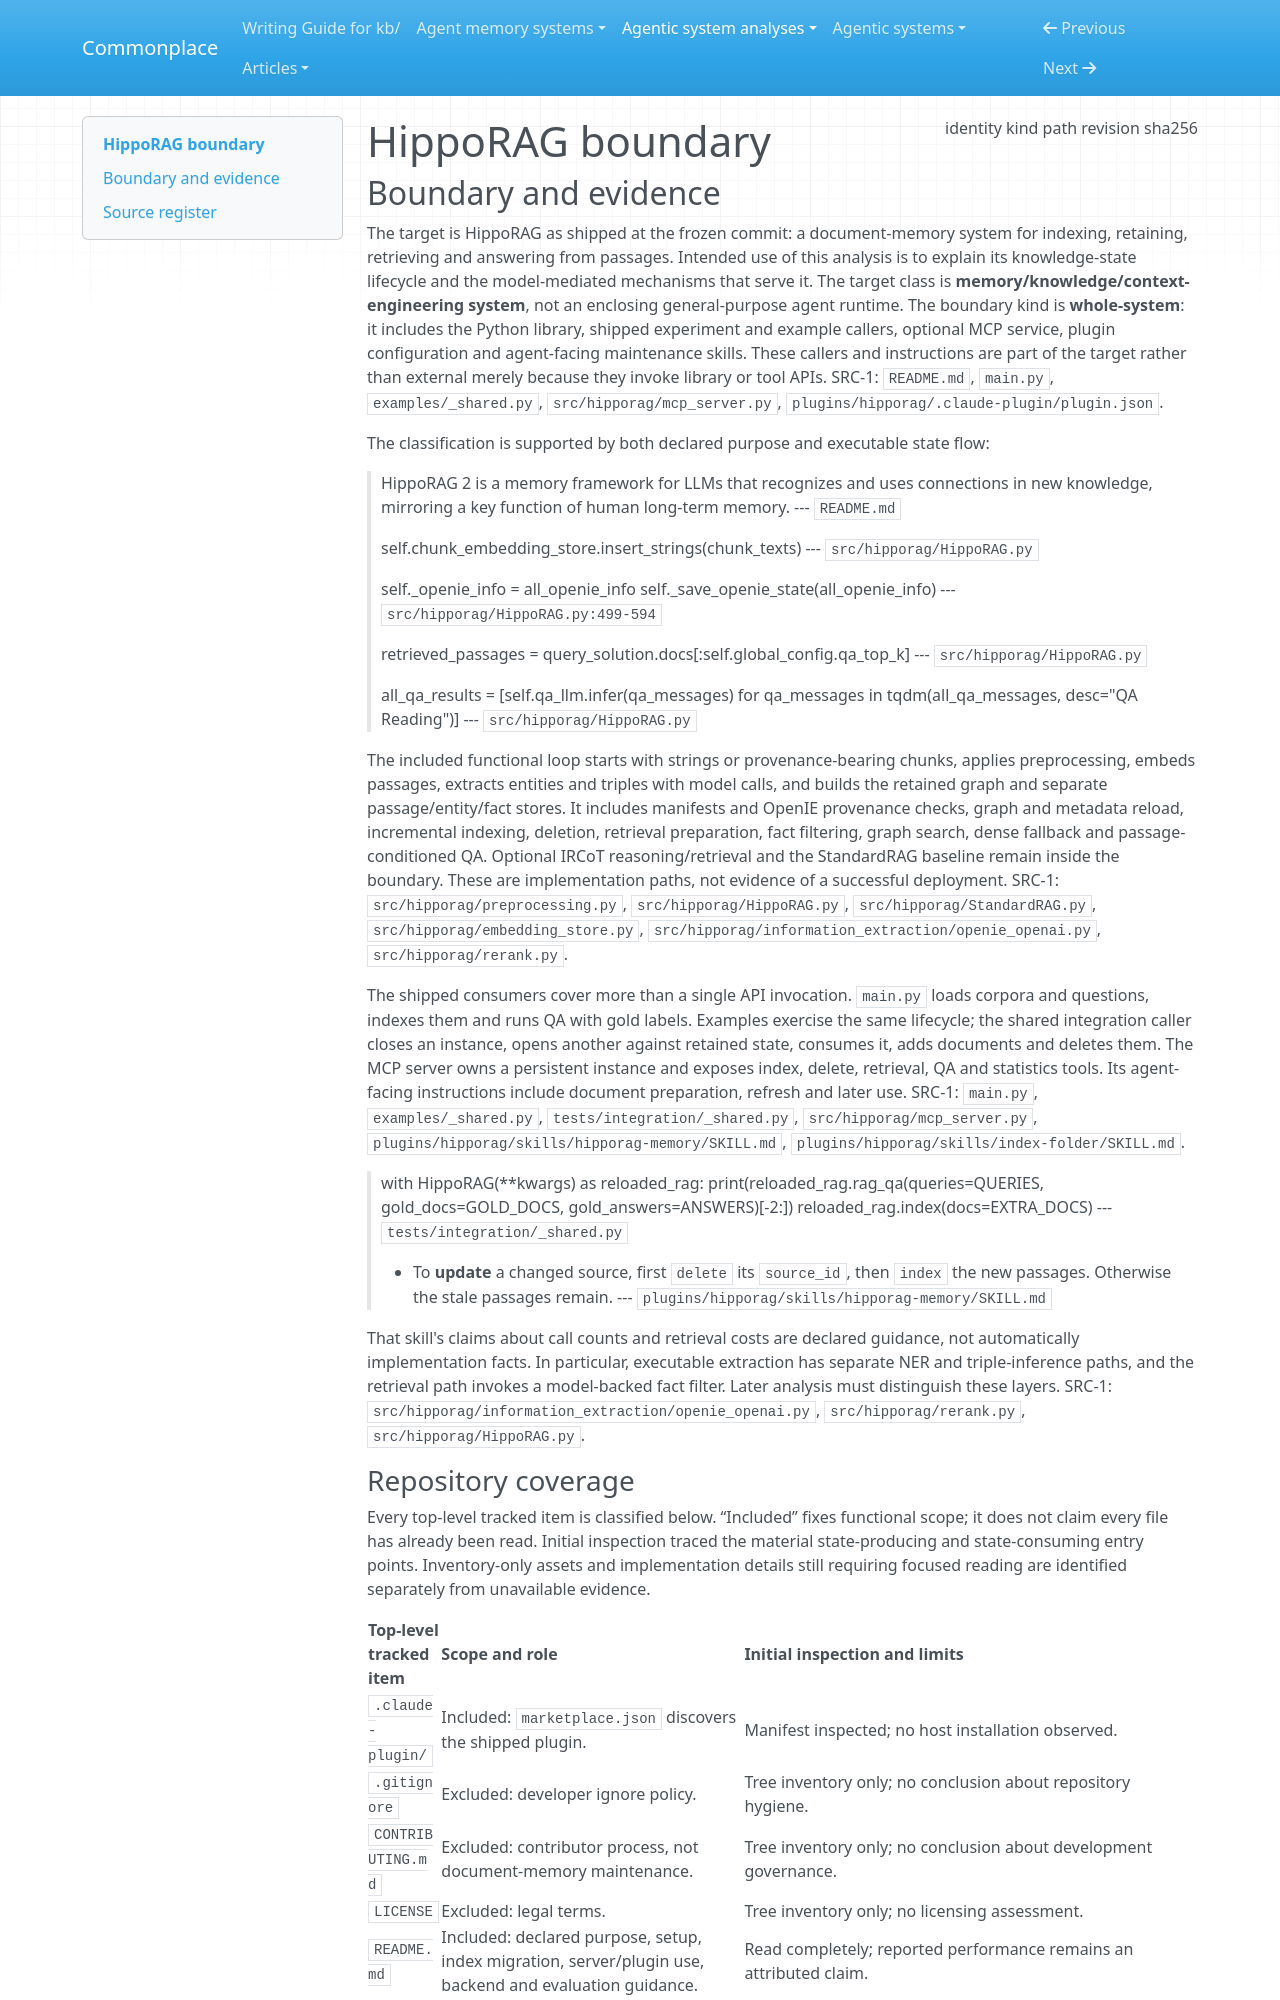

repository: zby/commonplace · page: agentic-system-analyses/retained/osu-nlp-group--hipporag/boundary/index.html · generator: mkdocs

---
type: agentic-system-analyses/types/agentic-system-boundary.md
description: "HippoRAG's shipped document-memory system, Python drivers, MCP server and plugin at commit d5c8329422e0a0b834a15874545cb6a74b4f9b26."
run-id: AAS-2026-10-16-hipporag-2b37edfc7ade-01
result-disposition: complete
target-class: memory/knowledge/context-engineering system
boundary-kind: whole-system
reviewed-boundary: d5c8329422e0a0b834a15874545cb6a74b4f9b26
analysis-cutoff: "2026-10-16"
evidence-tier: code-grounded
source:
  identity: https://github.com/OSU-NLP-Group/HippoRAG
  kind: git
  path: /media/zby/2b5e98b6-baf0-4e97-90d2-03321ea23372/outputs/commonplace-worktrees/batch-18-hipporag/related-systems/OSU-NLP-Group--HippoRAG
  revision: d5c8329422e0a0b834a15874545cb6a74b4f9b26
  sha256: null
---

# HippoRAG boundary

## Boundary and evidence

The target is HippoRAG as shipped at the frozen commit: a document-memory system for indexing, retaining, retrieving and answering from passages. Intended use of this analysis is to explain its knowledge-state lifecycle and the model-mediated mechanisms that serve it. The target class is **memory/knowledge/context-engineering system**, not an enclosing general-purpose agent runtime. The boundary kind is **whole-system**: it includes the Python library, shipped experiment and example callers, optional MCP service, plugin configuration and agent-facing maintenance skills. These callers and instructions are part of the target rather than external merely because they invoke library or tool APIs. SRC-1: `README.md`, `main.py`, `examples/_shared.py`, `src/hipporag/mcp_server.py`, `plugins/hipporag/.claude-plugin/plugin.json`.

The classification is supported by both declared purpose and executable state flow:

> HippoRAG 2 is a memory framework for LLMs that recognizes and uses connections in new knowledge, mirroring a key function of human long-term memory.
> --- `README.md`

> self.chunk_embedding_store.insert_strings(chunk_texts)
> --- `src/hipporag/HippoRAG.py`

> self._openie_info = all_openie_info
> self._save_openie_state(all_openie_info)
> --- `src/hipporag/HippoRAG.py:499-594`

> retrieved_passages = query_solution.docs[:self.global_config.qa_top_k]
> --- `src/hipporag/HippoRAG.py`

> all_qa_results = [self.qa_llm.infer(qa_messages) for qa_messages in tqdm(all_qa_messages, desc="QA Reading")]
> --- `src/hipporag/HippoRAG.py`

The included functional loop starts with strings or provenance-bearing chunks, applies preprocessing, embeds passages, extracts entities and triples with model calls, and builds the retained graph and separate passage/entity/fact stores. It includes manifests and OpenIE provenance checks, graph and metadata reload, incremental indexing, deletion, retrieval preparation, fact filtering, graph search, dense fallback and passage-conditioned QA. Optional IRCoT reasoning/retrieval and the StandardRAG baseline remain inside the boundary. These are implementation paths, not evidence of a successful deployment. SRC-1: `src/hipporag/preprocessing.py`, `src/hipporag/HippoRAG.py`, `src/hipporag/StandardRAG.py`, `src/hipporag/embedding_store.py`, `src/hipporag/information_extraction/openie_openai.py`, `src/hipporag/rerank.py`.

The shipped consumers cover more than a single API invocation. `main.py` loads corpora and questions, indexes them and runs QA with gold labels. Examples exercise the same lifecycle; the shared integration caller closes an instance, opens another against retained state, consumes it, adds documents and deletes them. The MCP server owns a persistent instance and exposes index, delete, retrieval, QA and statistics tools. Its agent-facing instructions include document preparation, refresh and later use. SRC-1: `main.py`, `examples/_shared.py`, `tests/integration/_shared.py`, `src/hipporag/mcp_server.py`, `plugins/hipporag/skills/hipporag-memory/SKILL.md`, `plugins/hipporag/skills/index-folder/SKILL.md`.

> with HippoRAG(**kwargs) as reloaded_rag:
>     print(reloaded_rag.rag_qa(queries=QUERIES, gold_docs=GOLD_DOCS, gold_answers=ANSWERS)[-2:])
>     reloaded_rag.index(docs=EXTRA_DOCS)
> --- `tests/integration/_shared.py`

> - To **update** a changed source, first `delete` its `source_id`, then `index` the new passages. Otherwise the stale passages remain.
> --- `plugins/hipporag/skills/hipporag-memory/SKILL.md`

That skill's claims about call counts and retrieval costs are declared guidance, not automatically implementation facts. In particular, executable extraction has separate NER and triple-inference paths, and the retrieval path invokes a model-backed fact filter. Later analysis must distinguish these layers. SRC-1: `src/hipporag/information_extraction/openie_openai.py`, `src/hipporag/rerank.py`, `src/hipporag/HippoRAG.py`.
